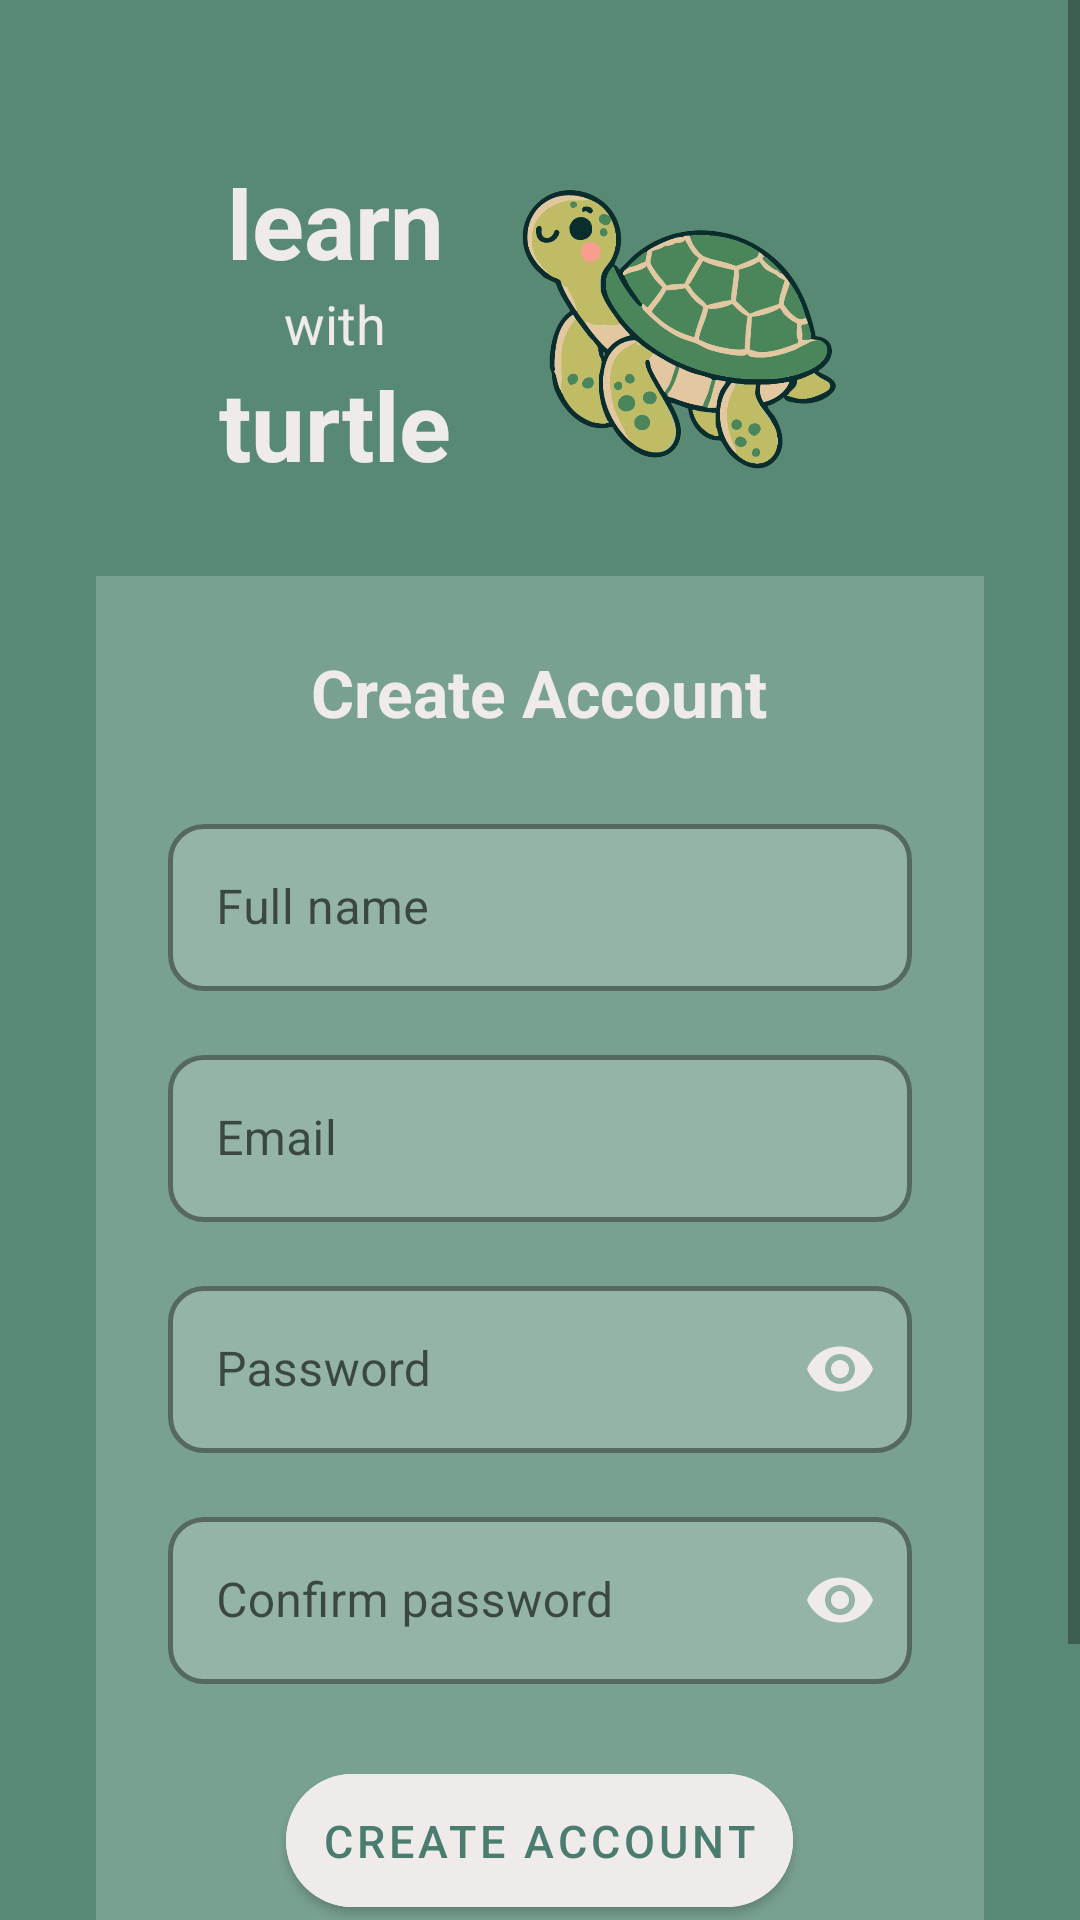

Layout XML and referenced resources for this Android screen:
<!-- AndroidManifest.xml: application theme Theme.PeerTutoringMarketplace -->
<!-- res/layout/activity_register_account.xml -->
<?xml version="1.0" encoding="utf-8"?>
<RelativeLayout xmlns:android="http://schemas.android.com/apk/res/android"
    xmlns:app="http://schemas.android.com/apk/res-auto"
    android:layout_width="match_parent"
    android:layout_height="match_parent"
    android:background="#578974">

    <ScrollView
        android:layout_width="match_parent"
        android:layout_height="match_parent">

        <LinearLayout
            android:layout_width="match_parent"
            android:layout_height="wrap_content"
            android:orientation="vertical"
            android:gravity="center"
            android:paddingLeft="32dp"
            android:paddingRight="32dp"
            android:paddingTop="48dp"
            android:paddingBottom="48dp">

            <LinearLayout
                android:layout_width="match_parent"
                android:layout_height="wrap_content"
                android:orientation="horizontal"
                android:gravity="center"
                android:layout_marginBottom="24dp">

                <LinearLayout
                    android:layout_width="wrap_content"
                    android:layout_height="wrap_content"
                    android:orientation="vertical"
                    android:gravity="center">

                    <TextView
                        android:layout_width="wrap_content"
                        android:layout_height="wrap_content"
                        android:text="learn"
                        android:textColor="#EFEBEB"
                        android:textSize="32sp"
                        android:textStyle="bold"/>

                    <TextView
                        android:layout_width="wrap_content"
                        android:layout_height="wrap_content"
                        android:text="with"
                        android:textColor="#EFEBEB"
                        android:textSize="18sp"/>

                    <TextView
                        android:layout_width="wrap_content"
                        android:layout_height="wrap_content"
                        android:text="turtle"
                        android:textColor="#EFEBEB"
                        android:textSize="32sp"
                        android:textStyle="bold"/>
                </LinearLayout>

                <ImageView
                    android:layout_width="120dp"
                    android:layout_height="120dp"
                    android:layout_marginStart="16dp"
                    android:src="@drawable/turtle_logo"
                    android:contentDescription="Turtle logo"/>

            </LinearLayout>

            <LinearLayout
                android:layout_width="match_parent"
                android:layout_height="wrap_content"
                android:orientation="vertical"
                android:background="#33FFFFFF"
                android:padding="24dp"
                android:gravity="center_horizontal">

                <TextView
                    android:layout_width="wrap_content"
                    android:layout_height="wrap_content"
                    android:text="Create Account"
                    android:textColor="#EFEBEB"
                    android:textSize="22sp"
                    android:textStyle="bold"
                    android:layout_marginBottom="24dp"/>

                <com.google.android.material.textfield.TextInputLayout
                    android:id="@+id/nameLayout"
                    style="@style/Widget.MaterialComponents.TextInputLayout.OutlinedBox"
                    android:layout_width="match_parent"
                    android:layout_height="wrap_content"
                    android:layout_marginBottom="16dp"
                    android:hint="Full name"
                    app:boxStrokeColor="#EFEBEB"
                    app:boxStrokeWidth="1.5dp"
                    app:hintTextColor="#FFFFFF"
                    app:boxBackgroundColor="#33FFFFFF"
                    app:boxCornerRadiusTopStart="12dp"
                    app:boxCornerRadiusTopEnd="12dp"
                    app:boxCornerRadiusBottomStart="12dp"
                    app:boxCornerRadiusBottomEnd="12dp">

                    <com.google.android.material.textfield.TextInputEditText
                        android:id="@+id/nameEditText"
                        android:layout_width="match_parent"
                        android:layout_height="wrap_content"
                        android:inputType="textPersonName"
                        android:textColor="#EFEBEB"
                        android:textColorHint="#EFEBEB"/>
                </com.google.android.material.textfield.TextInputLayout>

                <com.google.android.material.textfield.TextInputLayout
                    android:id="@+id/emailLayout"
                    style="@style/Widget.MaterialComponents.TextInputLayout.OutlinedBox"
                    android:layout_width="match_parent"
                    android:layout_height="wrap_content"
                    android:layout_marginBottom="16dp"
                    android:hint="Email"
                    app:boxStrokeColor="#EFEBEB"
                    app:boxStrokeWidth="1.5dp"
                    app:hintTextColor="#EFEBEB"
                    app:boxBackgroundColor="#33FFFFFF"
                    app:boxCornerRadiusTopStart="12dp"
                    app:boxCornerRadiusTopEnd="12dp"
                    app:boxCornerRadiusBottomStart="12dp"
                    app:boxCornerRadiusBottomEnd="12dp">

                    <com.google.android.material.textfield.TextInputEditText
                        android:id="@+id/emailEditText"
                        android:layout_width="match_parent"
                        android:layout_height="wrap_content"
                        android:inputType="textEmailAddress"
                        android:textColor="#EFEBEB"
                        android:textColorHint="#EFEBEB"/>
                </com.google.android.material.textfield.TextInputLayout>

                <com.google.android.material.textfield.TextInputLayout
                    android:id="@+id/passwordLayout"
                    style="@style/Widget.MaterialComponents.TextInputLayout.OutlinedBox"
                    android:layout_width="match_parent"
                    android:layout_height="wrap_content"
                    android:layout_marginBottom="16dp"
                    android:hint="Password"
                    app:boxStrokeColor="#EFEBEB"
                    app:boxStrokeWidth="1.5dp"
                    app:hintTextColor="#EFEBEB"
                    app:boxBackgroundColor="#33FFFFFF"
                    app:boxCornerRadiusTopStart="12dp"
                    app:boxCornerRadiusTopEnd="12dp"
                    app:boxCornerRadiusBottomStart="12dp"
                    app:boxCornerRadiusBottomEnd="12dp"
                    app:passwordToggleEnabled="true"
                    app:passwordToggleTint="#EFEBEB">

                    <com.google.android.material.textfield.TextInputEditText
                        android:id="@+id/passwordEditText"
                        android:layout_width="match_parent"
                        android:layout_height="wrap_content"
                        android:inputType="textPassword"
                        android:textColor="#FFFFFF"
                        android:textColorHint="#EFEBEB"/>
                </com.google.android.material.textfield.TextInputLayout>

                <com.google.android.material.textfield.TextInputLayout
                    android:id="@+id/confirmPasswordLayout"
                    style="@style/Widget.MaterialComponents.TextInputLayout.OutlinedBox"
                    android:layout_width="match_parent"
                    android:layout_height="wrap_content"
                    android:layout_marginBottom="24dp"
                    android:hint="Confirm password"
                    app:boxStrokeColor="#EFEBEB"
                    app:boxStrokeWidth="1.5dp"
                    app:hintTextColor="#EFEBEB"
                    app:boxBackgroundColor="#33FFFFFF"
                    app:boxCornerRadiusTopStart="12dp"
                    app:boxCornerRadiusTopEnd="12dp"
                    app:boxCornerRadiusBottomStart="12dp"
                    app:boxCornerRadiusBottomEnd="12dp"
                    app:passwordToggleEnabled="true"
                    app:passwordToggleTint="#EFEBEB">

                    <com.google.android.material.textfield.TextInputEditText
                        android:id="@+id/confirmPasswordEditText"
                        android:layout_width="match_parent"
                        android:layout_height="wrap_content"
                        android:inputType="textPassword"
                        android:textColor="#EFEBEB"
                        android:textColorHint="#80FFFFFF"/>
                </com.google.android.material.textfield.TextInputLayout>

                <com.google.android.material.button.MaterialButton
                    android:id="@+id/registerButton"
                    android:layout_width="wrap_content"
                    android:layout_height="wrap_content"
                    android:text="Create Account"
                    android:textColor="#4a7c6f"
                    android:backgroundTint="#EFEBEB"
                    android:paddingLeft="40dp"
                    android:paddingRight="40dp"
                    android:padding="12dp"
                    android:textSize="15sp"
                    android:elevation="8dp"
                    app:cornerRadius="50dp"
                    app:strokeWidth="0dp"/>

                <TextView
                    android:id="@+id/backToLoginText"
                    android:layout_width="wrap_content"
                    android:layout_height="wrap_content"
                    android:text="Already have an account? Login"
                    android:textColor="#EFEBEB"
                    android:textSize="13sp"
                    android:layout_marginTop="16dp"/>

            </LinearLayout>
        </LinearLayout>
    </ScrollView>
</RelativeLayout>
<!-- resources referenced by this layout -->
<resources>
  <!-- drawable turtle_logo: png bitmap (drawable, 151242 bytes) -->
  <style name="Theme.PeerTutoringMarketplace" parent="Theme.MaterialComponents.DayNight.NoActionBar.Bridge">
          <item name="colorPrimary">@color/purple_500</item>
          <item name="colorPrimaryVariant">@color/purple_700</item>
          <item name="colorOnPrimary">@color/white</item>
  
          <item name="android:statusBarColor">?attr/colorPrimaryVariant</item>
      </style>
  <color name="purple_500">#FF6200EE</color>
  <color name="purple_700">#FF3700B3</color>
  <color name="white">#FFFFFFFF</color>
</resources>
